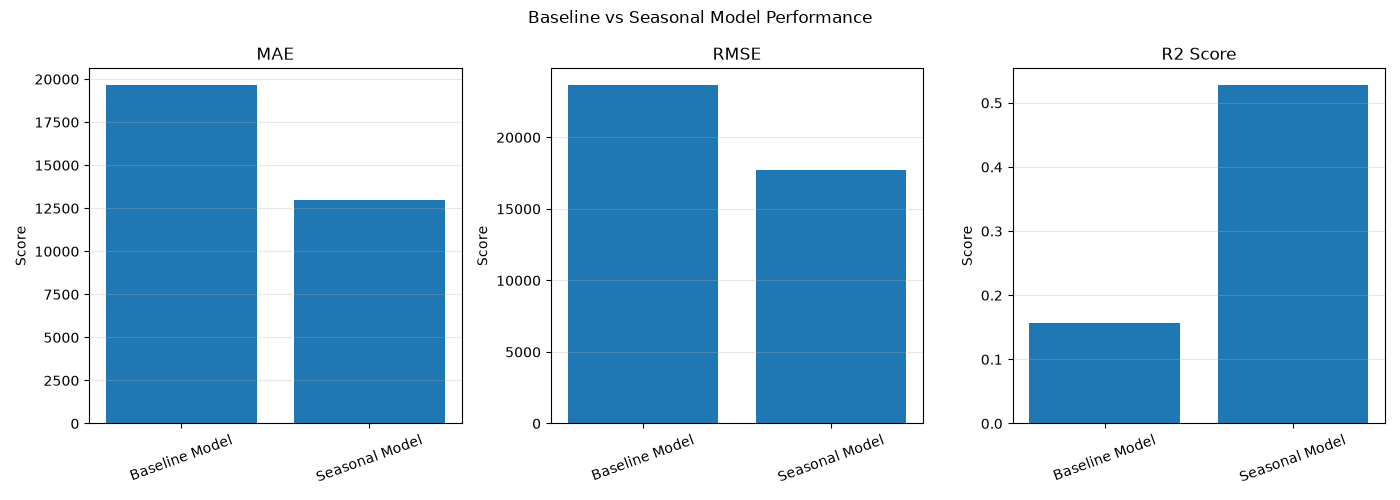

Values plotted in this chart, from the file beside it:
Model, MAE, RMSE, R2 Score
Baseline Model, 19664, 23665, 0.157
Seasonal Model, 12957, 17706, 0.5281
